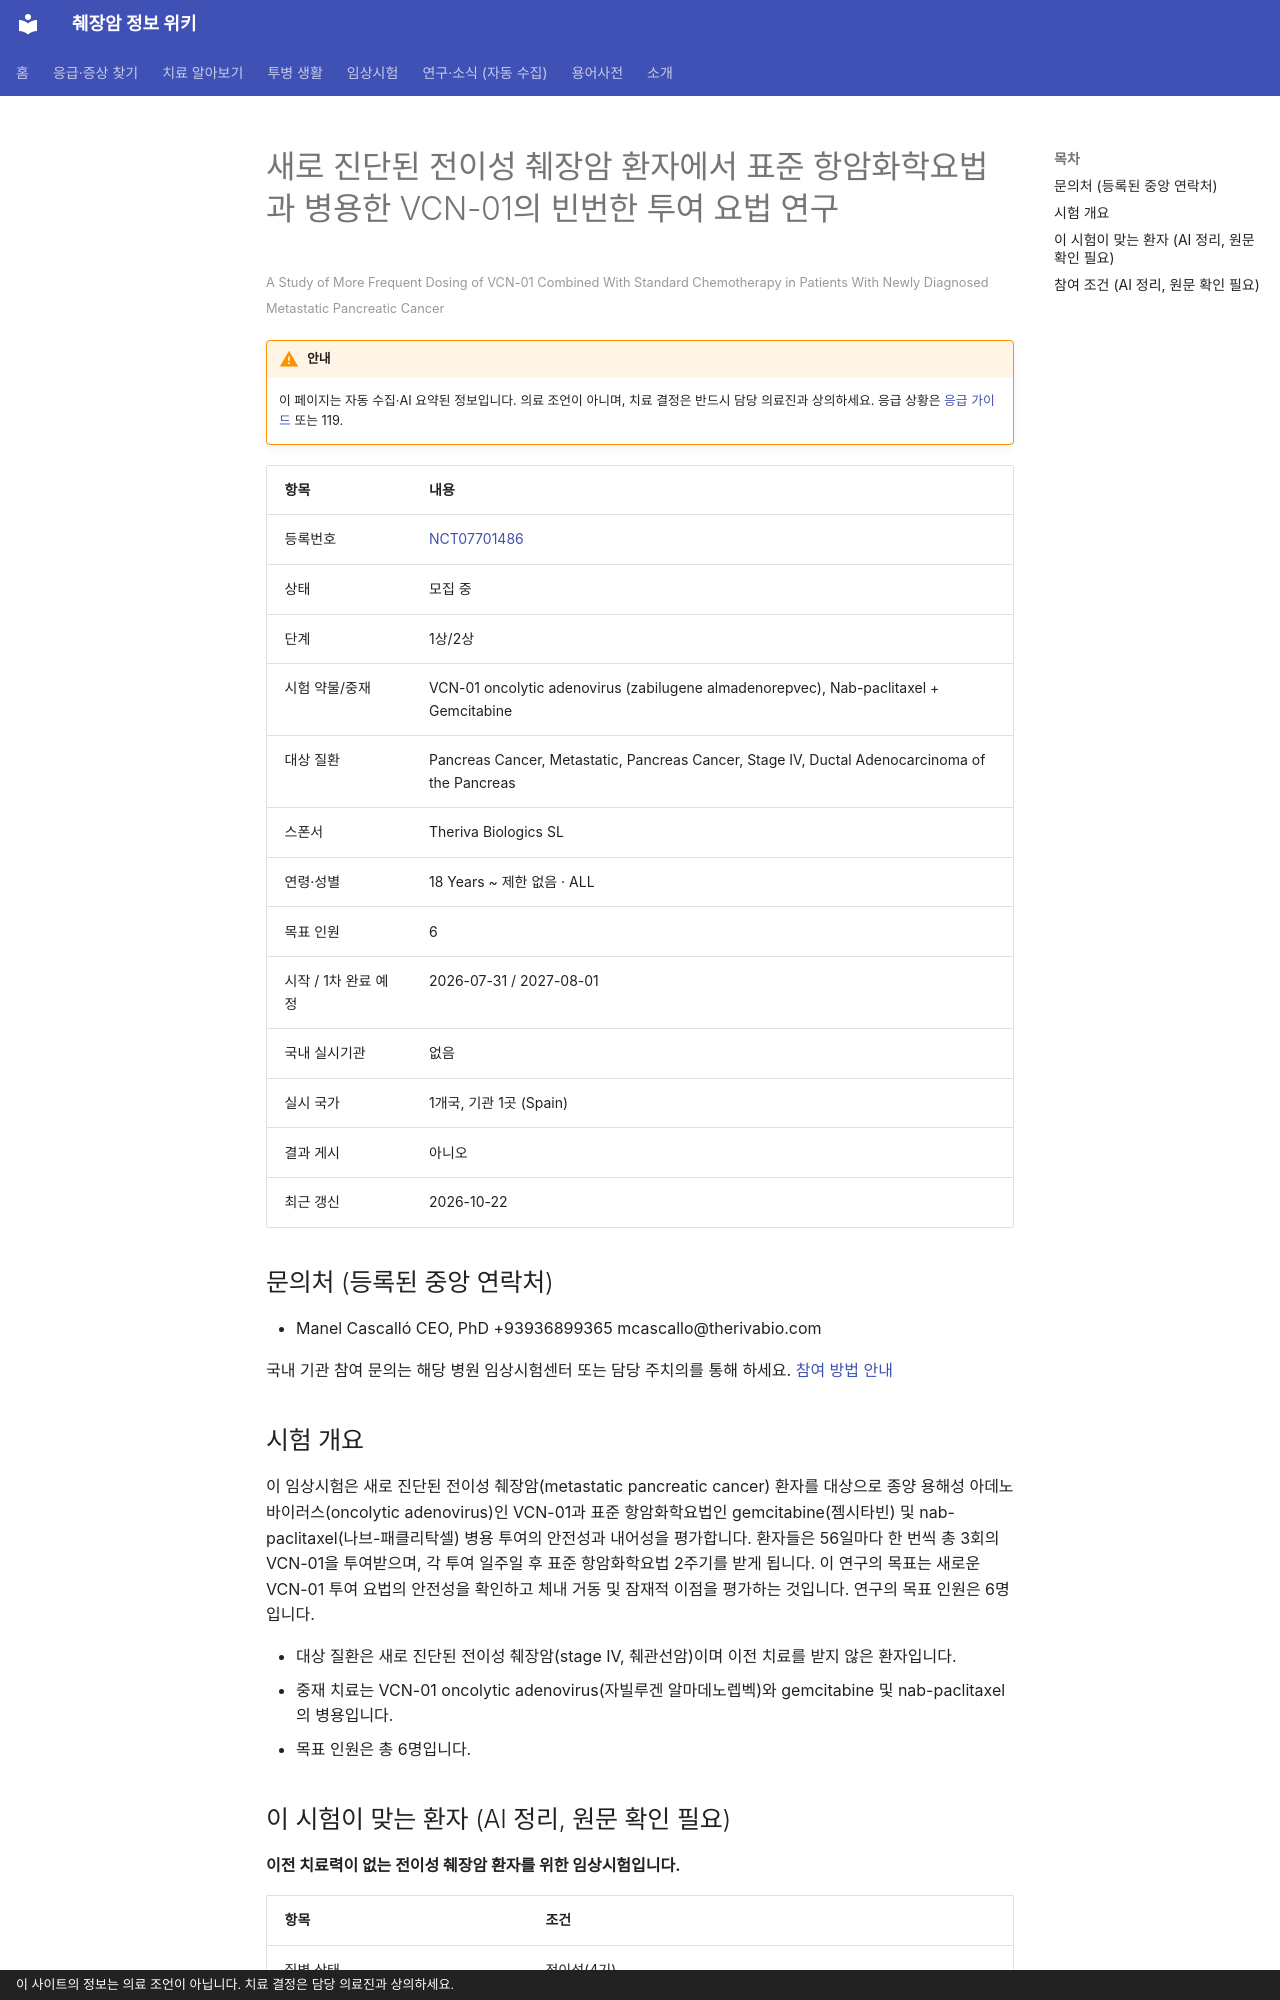

repository: hizorro88-rgb/papersearcher · page: _generated/trials/NCT07701486/index.html · generator: mkdocs · copyright: 이 사이트의 정보는 의료 조언이 아닙니다. 치료 결정은 담당 의료진과 상의하세요.

---
title: "NCT07701486 새로 진단된 전이성 췌장암 환자에서 표준 항암화학요법과 병용한 VCN-01의 빈번한 투여 요법 연구"
description: "1상/2상 · 모집 중"
comments: true
search:
  boost: 0.4
---

# 새로 진단된 전이성 췌장암 환자에서 표준 항암화학요법과 병용한 VCN-01의 빈번한 투여 요법 연구

<small>A Study of More Frequent Dosing of VCN-01 Combined With Standard Chemotherapy in Patients With Newly Diagnosed Metastatic Pancreatic Cancer</small>

!!! warning "안내"
    이 페이지는 자동 수집·AI 요약된 정보입니다. 의료 조언이 아니며, 치료 결정은 반드시 담당 의료진과 상의하세요. 응급 상황은 [응급 가이드](../../guides/emergency/index.md) 또는 119.

| 항목 | 내용 |
|---|---|
| 등록번호 | [NCT07701486](https://clinicaltrials.gov/study/NCT07701486) |
| 상태 | 모집 중 |
| 단계 | 1상/2상 |
| 시험 약물/중재 | VCN-01 oncolytic adenovirus (zabilugene almadenorepvec), Nab-paclitaxel + Gemcitabine |
| 대상 질환 | Pancreas Cancer, Metastatic, Pancreas Cancer, Stage IV, Ductal Adenocarcinoma of the Pancreas |
| 스폰서 | Theriva Biologics SL |
| 연령·성별 | 18 Years ~ 제한 없음 · ALL |
| 목표 인원 | 6 |
| 시작 / 1차 완료 예정 | 2026-07-31 / 2027-08-01 |
| 국내 실시기관 | 없음 |
| 실시 국가 | 1개국, 기관 1곳 (Spain) |
| 결과 게시 | 아니오 |
| 최근 갱신 | 2026-10-22 |

## 문의처 (등록된 중앙 연락처)

- Manel Cascalló CEO, PhD +93936899365 mcascallo@therivabio.com

국내 기관 참여 문의는 해당 병원 임상시험센터 또는 담당 주치의를 통해 하세요. [참여 방법 안내](../../guides/trials/how-to-apply.md)

## 시험 개요

이 임상시험은 새로 진단된 전이성 췌장암(metastatic pancreatic cancer) 환자를 대상으로 종양 용해성 아데노바이러스(oncolytic adenovirus)인 VCN-01과 표준 항암화학요법인 gemcitabine(젬시타빈) 및 nab-paclitaxel(나브-패클리탁셀) 병용 투여의 안전성과 내어성을 평가합니다. 환자들은 56일마다 한 번씩 총 3회의 VCN-01을 투여받으며, 각 투여 일주일 후 표준 항암화학요법 2주기를 받게 됩니다. 이 연구의 목표는 새로운 VCN-01 투여 요법의 안전성을 확인하고 체내 거동 및 잠재적 이점을 평가하는 것입니다. 연구의 목표 인원은 6명입니다.

- 대상 질환은 새로 진단된 전이성 췌장암(stage IV, 췌관선암)이며 이전 치료를 받지 않은 환자입니다.
- 중재 치료는 VCN-01 oncolytic adenovirus(자빌루겐 알마데노렙벡)와 gemcitabine 및 nab-paclitaxel의 병용입니다.
- 목표 인원은 총 6명입니다.

## 이 시험이 맞는 환자 (AI 정리, 원문 확인 필요)

**이전 치료력이 없는 전이성 췌장암 환자를 위한 임상시험입니다.**

| 항목 | 조건 |
|---|---|
| 질병 상태 | 전이성(4기) |
| 이전 항암 치료 | 1차 치료(아직 항암 안 받은 분) |
| 받았으면 참여 불가 | 젬시타빈, 탁산(아브락산 등), 방사선치료 |
| ECOG 수행능력 | 1 이하 |
| 측정 가능 병변 | 필요 |

주요 제외 기준: 이전 전이성 췌장암 치료력 · 활동성 감염 (결핵, B형/C형 간염, HIV 등) · 만성 간질환 또는 동시 다른 암 병력 · 치료되지 않은 뇌전이

내 상황에 맞는지 한 번에 보려면 [맞춤 임상시험 찾기](../../guides/trials/finder.md).
